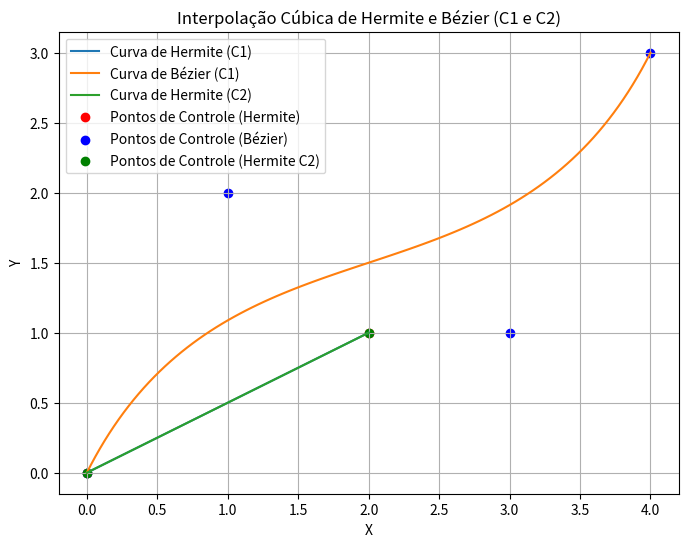

This chart was generated by the following Python code:
import numpy as np
import matplotlib.pyplot as plt

def hermite_cubic_interp(points):
    # Verifica se há pontos suficientes para o cálculo
    if len(points) != 2:
        raise ValueError("A interpolação cúbica de Hermite requer exatamente 2 pontos.")

    # Extrai as coordenadas dos pontos
    x0, y0 = points[0]
    x1, y1 = points[1]

    # Calcula as derivadas nos pontos de controle
    dx0, dy0 = 1.5 * (x1 - x0), 1.5 * (y1 - y0)
    dx1, dy1 = dx0, dy0

    # Cria o parâmetro t
    t = np.linspace(0, 1, num=100)

    # Calcula as coordenadas x e y da curva cúbica de Hermite
    x = x0 * (2*t**3 - 3*t**2 + 1) + x1 * (-2*t**3 + 3*t**2) + dx0 * (t**3 - 2*t**2 + t) + dx1 * (t**3 - t**2)
    y = y0 * (2*t**3 - 3*t**2 + 1) + y1 * (-2*t**3 + 3*t**2) + dy0 * (t**3 - 2*t**2 + t) + dy1 * (t**3 - t**2)

    return x, y

def bezier_cubic_interp(points):
    # Verifica se há pontos suficientes para o cálculo
    if len(points) != 4:
        raise ValueError("A interpolação cúbica de Bézier requer exatamente 4 pontos.")

    # Extrai as coordenadas dos pontos
    x0, y0 = points[0]
    x1, y1 = points[1]
    x2, y2 = points[2]
    x3, y3 = points[3]

    # Cria o parâmetro t
    t = np.linspace(0, 1, num=100)

    # Calcula as coordenadas x e y da curva cúbica de Bézier
    x = (1 - t)**3 * x0 + 3 * (1 - t)**2 * t * x1 + 3 * (1 - t) * t**2 * x2 + t**3 * x3
    y = (1 - t)**3 * y0 + 3 * (1 - t)**2 * t * y1 + 3 * (1 - t) * t**2 * y2 + t**3 * y3

    return x, y

def hermite_cubic_interp_c2(points):
    # Verifica se há pontos suficientes para o cálculo
    if len(points) != 2:
        raise ValueError("A interpolação cúbica de Hermite com C2 requer exatamente 2 pontos.")

    # Extrai as coordenadas dos pontos
    x0, y0 = points[0]
    x1, y1 = points[1]

    # Calcula as derivadas nos pontos de controle
    dx0, dy0 = 0.5 * (x1 - x0), 0.5 * (y1 - y0)
    dx1, dy1 = dx0, dy0

    # Cria o parâmetro t
    t = np.linspace(0, 1, num=100)

    # Calcula as coordenadas x e y da curva cúbica de Hermite com C2
    x = x0 * (2*t**3 - 3*t**2 + 1) + x1 * (-2*t**3 + 3*t**2) + dx0 * (t**3 - 2*t**2 + t) + dx1 * (t**3 - t**2)
    y = y0 * (2*t**3 - 3*t**2 + 1) + y1 * (-2*t**3 + 3*t**2) + dy0 * (t**3 - 2*t**2 + t) + dy1 * (t**3 - t**2)

    return x, y

# Pontos para a interpolação cúbica de Hermite
hermite_points = [(0, 0), (2, 1)]

# Calcula a curva cúbica de Hermite
hermite_x, hermite_y = hermite_cubic_interp(hermite_points)

# Pontos para a interpolação cúbica de Bézier
bezier_points = [(0, 0), (1, 2), (3, 1), (4, 3)]

# Calcula a curva cúbica de Bézier
bezier_x, bezier_y = bezier_cubic_interp(bezier_points)

# Pontos para a interpolação cúbica de Hermite com C2
hermite_c2_points = [(0, 0), (2, 1)]

# Calcula a curva cúbica de Hermite com C2
hermite_c2_x, hermite_c2_y = hermite_cubic_interp_c2(hermite_c2_points)

# Plota as curvas
plt.figure(figsize=(8, 6))
plt.plot(hermite_x, hermite_y, label='Curva de Hermite (C1)')
plt.plot(bezier_x, bezier_y, label='Curva de Bézier (C1)')
plt.plot(hermite_c2_x, hermite_c2_y, label='Curva de Hermite (C2)')
plt.scatter(*zip(*hermite_points), color='red', label='Pontos de Controle (Hermite)')
plt.scatter(*zip(*bezier_points), color='blue', label='Pontos de Controle (Bézier)')
plt.scatter(*zip(*hermite_c2_points), color='green', label='Pontos de Controle (Hermite C2)')
plt.legend()
plt.xlabel('X')
plt.ylabel('Y')
plt.title('Interpolação Cúbica de Hermite e Bézier (C1 e C2)')
plt.grid(True)
plt.show()
